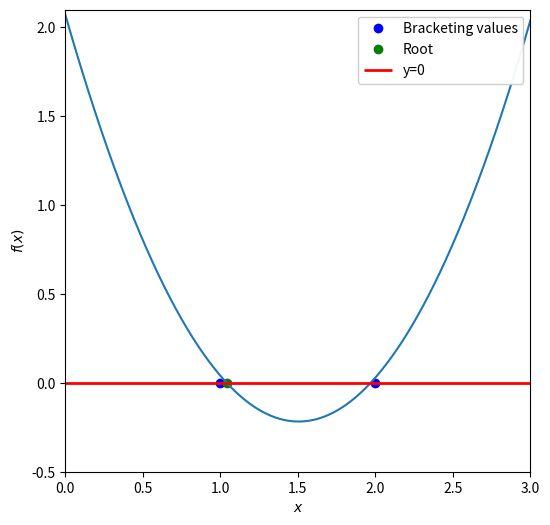

This figure's Python source:
%matplotlib inline      
import numpy as np
import matplotlib.pyplot as plt    #importing modules

def function_for_roots(x):
    a = 1.01
    b = -3.04
    c = 2.07
    return a*x**2 + b*x + c #get the roots of ax^2+bx+c

def check_initial_values(f, x_min, x_max, tol):
    
    #check our initial guess
    y_min = f(x_min)
    y_max = f(x_max)
    
    #check that x_min and x_max contain a zero crossing
    if(y_min*y_max>=0.0):
        print("No zero crossing found in the range = ",x_min,x_max)
        s = "f(%f) = %f, f(%f)" % (x_min,y_min,x_max,y_max)
        print(s)
        return 0
    
    #if x_min is a root, then return flag == 1
    if(np.fabs(y_min)<tol):
        return 1
    
    #if x_max is a root, then return flag == 2 
    if(np.fabs(y_max)<tol):
        return 2
    
    #if we reach this pointm the bracket is valid and we will return 3
    return 3

def bisection_root_finding(f, x_min_start, x_max_start, tol):
    
    #this function uses bisection search to find a root
    
    x_min = x_min_start   #min x in bracket
    x_max = x_max_start   #max x in bracket
    x_mid = 0.0           #mid point
    
    y_min = f(x_min)   #function value at x_min
    y_max = f(x_max)   #function value at x_max
    y_mid = 0.0        #function value a mid point
    
    imax = 1000    #set a max nbr of iteration
    i = 0           #iteration counter
    
    #check the inital values
    flag = check_initial_values(f,x_min,x_max,tol)
    if(flag==0):
        print("Error in bisection_root_finding().")
        raise ValueError('Initial values invalid',x_min,x_max)
    elif(flag==1):
        #lucky guess
        return x_min
    elif(flag==2):
        #anothe lucky guess
        return x_max
    #if we reach here, then we need to conduct the search
    
    #set a flag
    flag = 1
    
    #enter a while loop
    while(flag):
        x_mid = 0.5*(x_min+x_max) #midpoint
        y_mid = f(x_mid)   #function at x_mid
        
        #check wether x_min is a root
        if(np.fabs(y_mid)<tol):
            flag = 0
        else:
            #x_mid isn't a root
            
            #if product f at midpt and one of the end points >0, replace
            if(f(x_min)*f(x_mid)>0):
                #replace xmin with mid
                x_min = x_mid
            else:
                #replace xmax w/ xmid
                x_max = x_mid
        #print out the iteration
        print(x_min,f(x_min),x_max,f(x_max))
        
        #count iteration
        i += 1
        
        #if we exceed the max number of iteration, exit
        if(i>=imax):
            print("Exceeded max number of iterations = ",i)
            s = "Min bracket f(%f) = %f" % (x_min,f(x_min))
            print(s)
            s = "Max bracket f(%f) = %f" % (x_max,f(x_max))
            print(s)
            s = "Mid bracket f(%f) = %f" % (x_mid,f(x_mid))
            print(s)
            raise StopIteration('Stopping iterations after',i)
            
    return x_mid

x_min = 0.0      #initial guesses
x_max = 1.5
tolerance = 1.0e-6   #sets tolerance at 6 after comma (micro)

#print the initial guess
print(x_min,function_for_roots(x_min))
print(x_max,function_for_roots(x_max))

x_root = bisection_root_finding(function_for_roots,x_min,x_max,tolerance)
y_root = function_for_roots(x_root)

s = "Root found with y(%f) = %f" % (x_root,y_root)
print(s)

fig = plt.figure(figsize=(6,6))   # 6 by 6 inch figure

#sets x, z, u, v
x = np.linspace(0,3,1000)   # 1000 values of x=[0,3]
z = np.linspace(0,3,1000)
u = bisection_root_finding(function_for_roots,x_min,x_max,tolerance)
v = function_for_roots(x_root)

a = 1.01
b = -3.04
c = 2.07
z = 0.0
y = a*x**2 + b*x + c

plt.plot(1, 0,'bo',label="Bracketing values")    #plots bracketing value 1
plt.plot(2, 0,'bo')                              #plots bracketing value 2
plt.plot(u, v,'go', label="Root")                #plots the root

#plot the function:
plt.plot(x,y)
plt.hlines(y=0.0, xmin=0, xmax=3, linewidth=2, color='r', label="y=0")


#labels the axis:
plt.xlabel(r'$x$')         
plt.ylabel(r'$f(x)$')

#sets limits of x=[0,3]and y=[-0.5,2.1] :
plt.xlim([0,3])           
plt.ylim([-0.5,2.1])      
plt.legend(loc=1,framealpha=0.95)   #add a legend with a semi-transparent frame in the upper RH corner





